Run: headless pygame with SDL's dummy video driver; simulated clock (each Clock.tick advances the game by its frame time, no real sleeping); random seed 0; keys injected as events and as key.get_pressed() state; mouse plan: one left click at the window centre at the start of phase 2, then a move to the lower-right quarter at the start of phase 3.
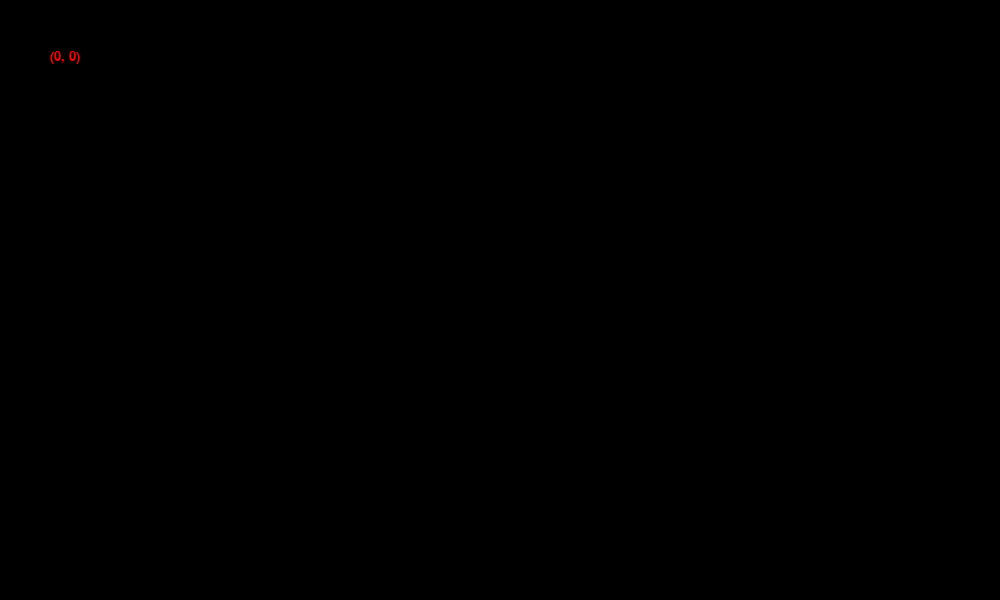
Frame 1 of 4 · flips 1–60 · no input
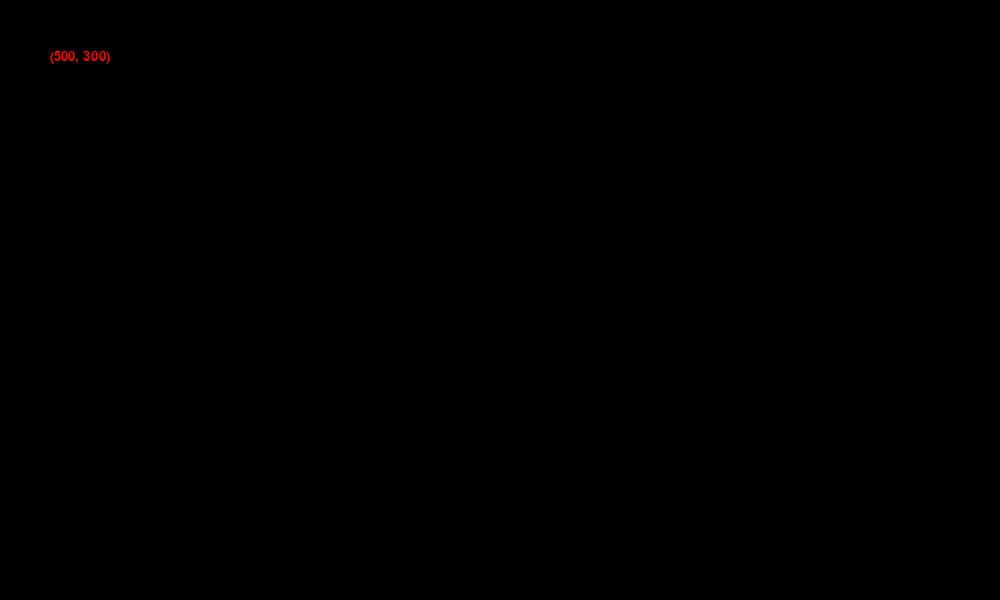
Frame 2 of 4 · flips 61–180 · clicked the window centre · tapped SPACE, RETURN · held RIGHT (→), D
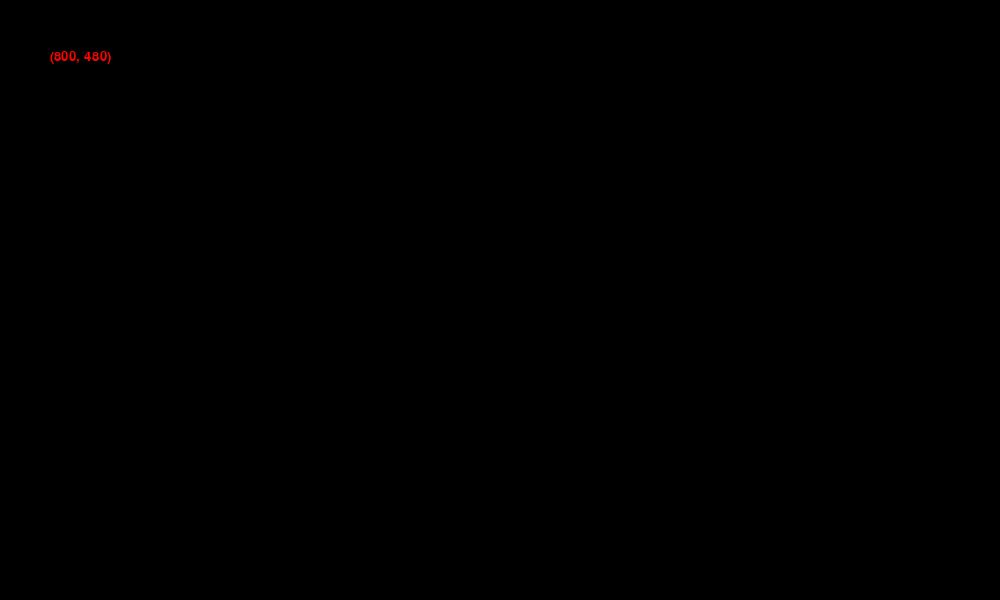
Frame 3 of 4 · flips 181–300 · moved the mouse to the lower-right quarter · held DOWN (↓), S
Frame 4 of 4 · flips 301–420 · held LEFT (←), A, UP (↑), W · screen unchanged from frame 3, image omitted

The pygame program that drew these frames:

from pygame import *
from random import *
screen = display.set_mode((1000,600))
font.init()
comicFont = font.SysFont("Comic Sans MS", 20)

running =True
while running:
    click = False
    for e in event.get():
        if e.type == QUIT:
            running = False       
    mb = mouse.get_pressed()
    mx,my = mouse.get_pos()
    screen.fill((0,0,0))
    txtPic = comicFont.render((str((mx,my))), True, (255,0,0))
    screen.blit(txtPic,(50,50))
    if mb[2]==1:
        screen.fill((0,0,0))
    display.flip()
font.quit()
del comicFont
quit()
